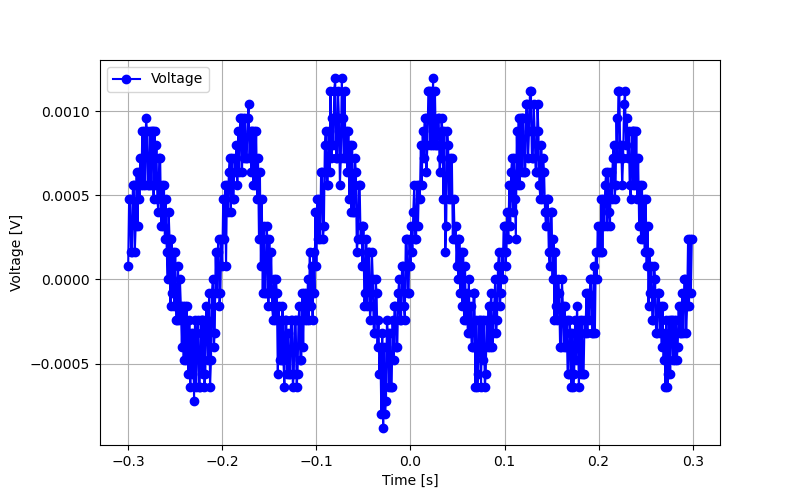

The file beside this chart, header and first rows:
Timr, Volt
-3.00E-01, 8.00E-05
-2.99E-01, 4.80E-04
-2.98E-01, 4.80E-04
-2.97E-01, 1.60E-04
-2.96E-01, 1.60E-04
-2.95E-01, 5.60E-04
-2.94E-01, 5.60E-04
-2.93E-01, 1.60E-04
-2.92E-01, 3.20E-04
-2.91E-01, 6.40E-04
-2.90E-01, 3.20E-04
-2.89E-01, 6.40E-04
-2.88E-01, 4.80E-04
-2.87E-01, 7.20E-04
-2.86E-01, 5.60E-04
-2.85E-01, 8.80E-04
-2.84E-01, 5.60E-04
-2.83E-01, 8.80E-04
-2.82E-01, 5.60E-04
-2.81E-01, 9.60E-04
-2.80E-01, 8.80E-04
-2.79E-01, 5.60E-04
-2.78E-01, 5.60E-04
-2.77E-01, 8.80E-04
-2.76E-01, 5.60E-04
-2.75E-01, 8.80E-04
-2.74E-01, 8.80E-04
-2.73E-01, 4.80E-04
-2.72E-01, 8.80E-04
-2.71E-01, 5.60E-04
-2.70E-01, 8.00E-04
-2.69E-01, 4.80E-04
-2.68E-01, 4.00E-04
-2.67E-01, 7.20E-04
-2.66E-01, 7.20E-04
-2.65E-01, 3.20E-04
-2.64E-01, 5.60E-04
-2.63E-01, 3.20E-04
-2.62E-01, 5.60E-04
-2.61E-01, 2.40E-04
-2.60E-01, 4.80E-04
-2.59E-01, 1.60E-04
-2.58E-01, -9.31E-10
-2.57E-01, 4.00E-04
-2.56E-01, 2.40E-04
-2.55E-01, -1.60E-04
-2.54E-01, 2.40E-04
-2.53E-01, -8.00E-05
-2.52E-01, 1.60E-04
-2.51E-01, -1.60E-04
-2.50E-01, 1.60E-04
-2.49E-01, -2.40E-04
-2.48E-01, -2.40E-04
-2.47E-01, 8.00E-05
-2.46E-01, -2.40E-04
-2.45E-01, -9.31E-10
-2.44E-01, -1.60E-04
-2.43E-01, -4.00E-04
-2.42E-01, -1.60E-04
-2.41E-01, -4.80E-04
... 540 more rows
